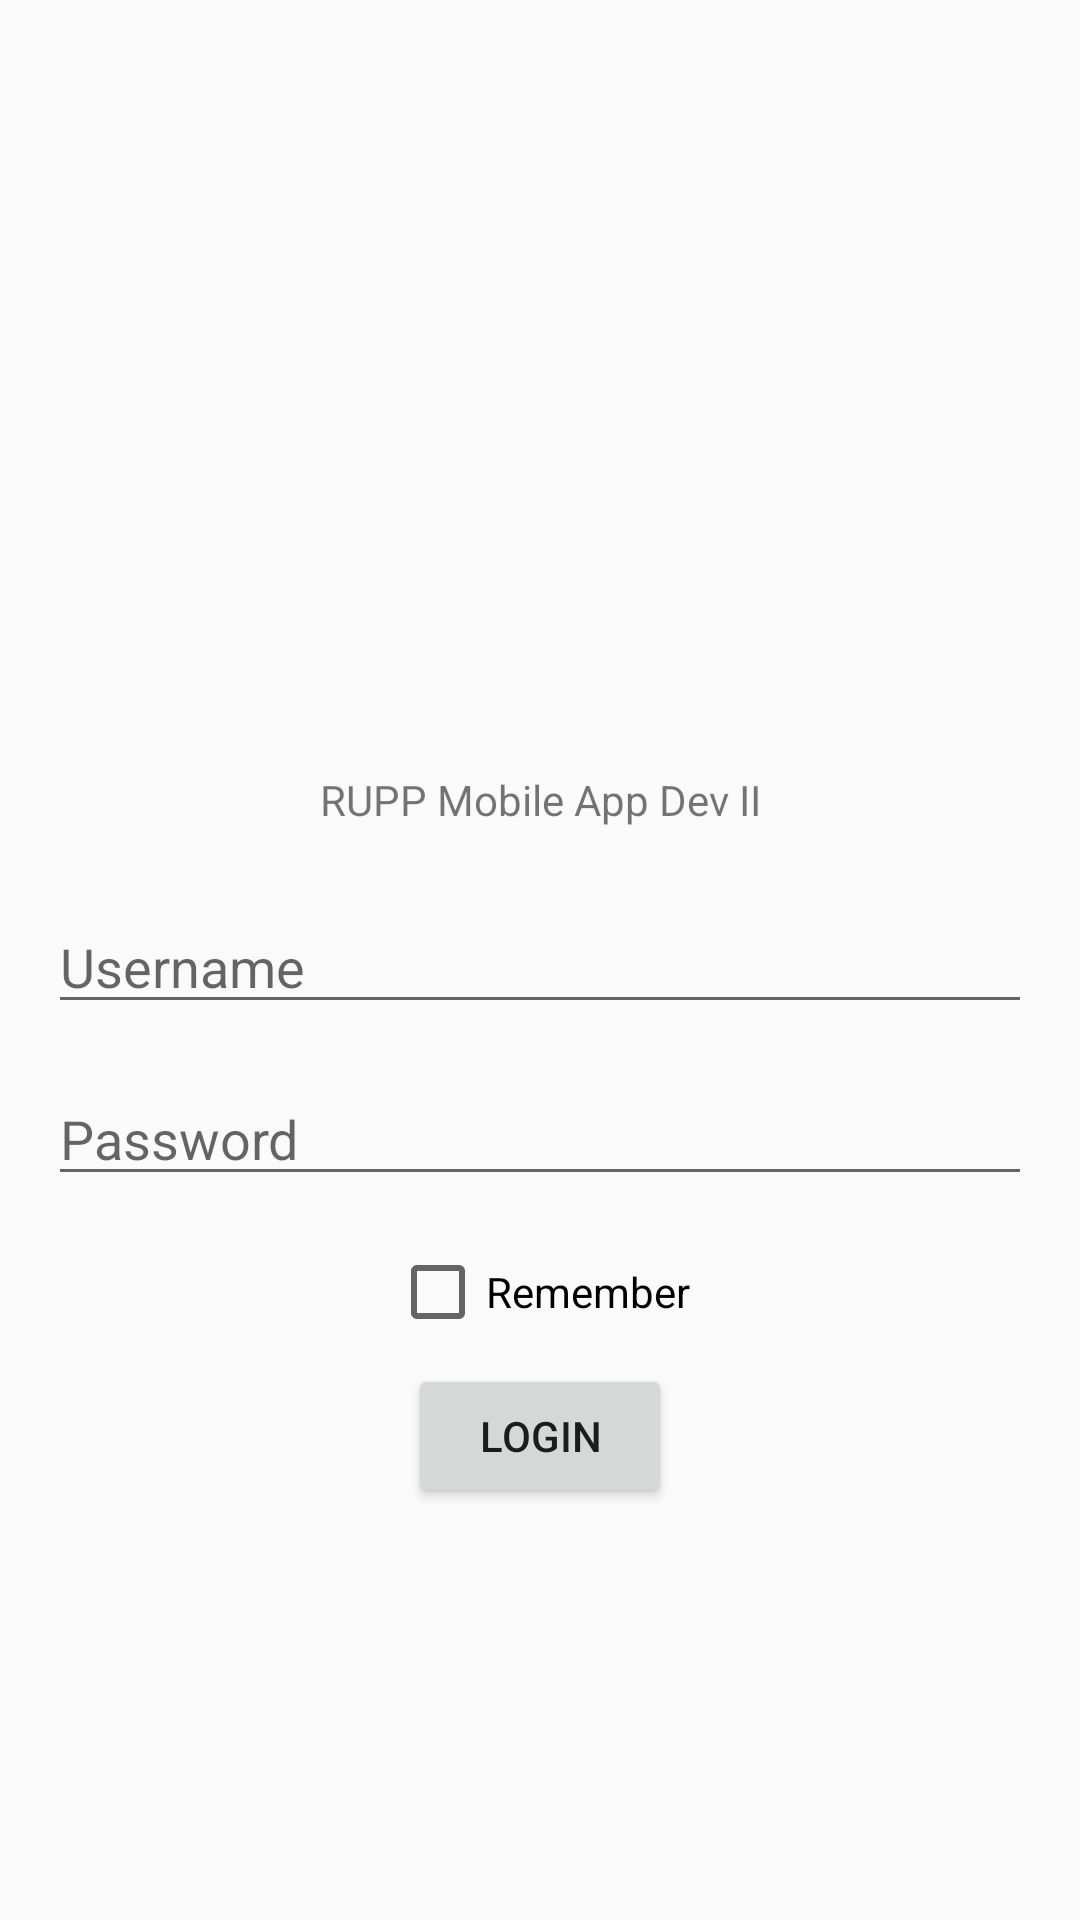

Produce the Android XML layout that renders to this screen, including the resource entries it uses.
<!-- AndroidManifest.xml: application theme AppTheme -->
<!-- res/layout/activity_login2.xml -->
<?xml version="1.0" encoding="utf-8"?>
<android.support.constraint.ConstraintLayout xmlns:android="http://schemas.android.com/apk/res/android"
    xmlns:app="http://schemas.android.com/apk/res-auto"
    xmlns:tools="http://schemas.android.com/tools"
    android:layout_width="match_parent"
    android:layout_height="match_parent">


    <EditText
        android:id="@+id/editText"
        android:layout_width="0dp"
        android:layout_height="wrap_content"
        android:layout_marginLeft="16dp"
        android:layout_marginRight="16dp"
        android:ems="10"
        android:hint="Username"
        android:inputType="textPersonName"
        app:layout_constraintBottom_toBottomOf="parent"
        app:layout_constraintHorizontal_bias="0.0"
        app:layout_constraintLeft_toLeftOf="parent"
        app:layout_constraintRight_toRightOf="parent"
        app:layout_constraintTop_toTopOf="parent"
        app:layout_constraintVertical_bias="0.501" />

    <TextView
        android:id="@+id/textView3"
        android:layout_width="wrap_content"
        android:layout_height="wrap_content"
        android:layout_marginBottom="24dp"
        android:layout_marginLeft="8dp"
        android:layout_marginRight="8dp"
        android:text="RUPP Mobile App Dev II"
        app:layout_constraintBottom_toTopOf="@+id/editText"
        app:layout_constraintLeft_toLeftOf="parent"
        app:layout_constraintRight_toRightOf="parent" />

    <ImageView
        android:id="@+id/imageView"
        android:layout_width="120dp"
        android:layout_height="120dp"
        android:layout_marginBottom="24dp"
        android:layout_marginLeft="8dp"
        android:layout_marginRight="8dp"
        app:layout_constraintBottom_toTopOf="@+id/textView3"
        app:layout_constraintLeft_toLeftOf="parent"
        app:layout_constraintRight_toRightOf="parent"
        app:srcCompat="@drawable/ic_rupp_logo" />

    <EditText
        android:id="@+id/editText2"
        android:layout_width="0dp"
        android:layout_height="wrap_content"
        android:layout_marginLeft="16dp"
        android:layout_marginRight="16dp"
        android:layout_marginTop="16dp"
        android:ems="10"
        android:hint="Password"
        android:inputType="textPassword"
        app:layout_constraintHorizontal_bias="0.0"
        app:layout_constraintLeft_toLeftOf="parent"
        app:layout_constraintRight_toRightOf="parent"
        app:layout_constraintTop_toBottomOf="@+id/editText" />

    <CheckBox
        android:id="@+id/checkBox"
        android:layout_width="wrap_content"
        android:layout_height="wrap_content"
        android:layout_marginLeft="8dp"
        android:layout_marginRight="8dp"
        android:layout_marginTop="16dp"
        android:text="Remember"
        app:layout_constraintLeft_toLeftOf="parent"
        app:layout_constraintRight_toRightOf="parent"
        app:layout_constraintTop_toBottomOf="@+id/editText2" />

    <Button
        android:id="@+id/button2"
        android:layout_width="wrap_content"
        android:layout_height="wrap_content"
        android:layout_marginLeft="8dp"
        android:layout_marginRight="8dp"
        android:layout_marginTop="8dp"
        android:text="Login"
        app:layout_constraintLeft_toLeftOf="parent"
        app:layout_constraintRight_toRightOf="parent"
        app:layout_constraintTop_toBottomOf="@+id/checkBox" />
</android.support.constraint.ConstraintLayout>
<!-- resources referenced by this layout -->
<resources>
  <style name="AppTheme" parent="Theme.AppCompat.Light.NoActionBar">
  
          <item name="colorPrimary">@color/colorPrimary</item>
          <item name="colorPrimaryDark">@color/colorPrimaryDark</item>
          <item name="colorAccent">@color/colorAccent</item>
  
          
  
      </style>
  <color name="colorPrimary">@android:color/holo_red_light</color>
  <color name="colorPrimaryDark">@android:color/holo_red_dark</color>
  <color name="colorAccent">@android:color/holo_blue_dark</color>
</resources>
